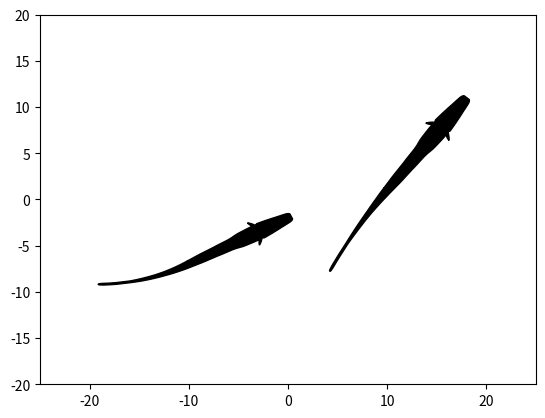

Python code for this plot:
"""
Plot fish silhouettes.

- `plot_fish()`: plot silhouette of an electric fish.

For importing fish silhouettes use the following functions:
- `extract_fish()`: convert XML coordinates to numpy array.
- `mirror_fish()`: complete path of half a fish outline by appending the mirrored path.
- `normalize_fish()`: normalize fish outline to unit length.
- `export_fish()`: print coordinates of fish outline for import.
- `export_fish_demo(): code demonstrating how to export a fish outline.
"""

from __future__ import print_function
import numpy as np
import matplotlib as mpl
import matplotlib.pyplot as plt
from matplotlib.path import Path
from matplotlib.patches import PathPatch, Circle


def extract_fish(data):
    """ Convert XML coordinates to numpy array.

    Draw a fish outline in inkscape. Open the XML Editor (shift+ctrl+x)
    and copy the value of the data field ('d') into a variable that you
    pas to this function.

    Parameters
    ----------
    data: string
        Space separated coordinate pairs describing the outline of a fish.
        The coordinates are separated by commas. Coordinate pairs without a comma are ignored.

    Returns
    -------
    vertices: 2D array
        The coordinates of the outline of a fish.
    """
    # from inkscape XML editor on Fish-Krahe2004-modified:
    coords = data.split(' ')
    xys = [c.split(',') for c in coords if ',' in c]
    rel = np.array([(float(x), float(y)) for x, y in xys])
    rel[0,:] = 0.0, 0.0
    vertices = np.cumsum(rel, axis=0)#[1:,:]
    return vertices


def mirror_fish(vertices1):
    """ Complete path of half a fish outline by appending the mirrored path.

    It is sufficient to draw half of a top view of a fish. Import with
    extract_fish() and use this function to add the missing half of the
    outline to the path.

    Parameters
    ----------
    vertices1: 2D array
        The coordinates of one half of the outline of a fish.

    Returns
    -------
    vertices: 2D array
        The coordinates of the complete outline of a fish.
    """
    vertices2 = np.array(vertices1[::-1,:])
    vertices2[:,0] *= -1
    vertices = np.concatenate((vertices1, vertices2))
    return vertices


def normalize_fish(vertices, midpoint=0.5):
    """ Normalize fish outline to unit length.

    Parameters
    ----------
    vertices: 2D array
        The coordinates of the outline of a fish.
    midpoint: float
        A number between 0 and 1 to which the center of the fish is shifted.

    Returns
    -------
    vertices: 2D array
        The normalized coordinates of the outline of a fish.
    """
    vertices[:,1] = -vertices[:,1]
    length = np.max(vertices[:,1]) - np.min(vertices[:,1])
    vertices[:,1] -= np.min(vertices[:,1])
    vertices /= length
    vertices[:,1] -= midpoint


def export_fish(vertices, n=2):
    """ Print coordinates of fish outline for import.

    Copy these coordinates from the console and paste them into this module.
    Give it a proper name and don't forget to add it to the fish_shapes dictionary
    to make it know to plot_fish().

    Parameters
    ----------
    vertices: 2D array
        The coordinates of the outline of a fish.
    n: int
        Number of coordinates printed in a single line.
    """
    print('fish_shape = np.array([')
    for k, v in enumerate(vertices):
        if k%n == 0:
            print('   ', end='')
        print(' [%.8e, %.8e],' % (v[0], v[1]), end='')
        if k%n == n-1 and k < len(vertices)-1:
            print('')
    print('])')


def export_fish_demo():
    """ Code demonstrating how to export a fish outline.
    """
    data = "m 84.013672,21.597656 0.0082,83.002434 c 0.07896,-0.0343 0.02497,0.0125 0.113201,-0.0145 0.07048,-0.0777 0.09577,-0.10334 0.1238,-0.32544 0.02803,-0.22209 0.0588,-0.64065 0.06532,-0.80506 l 0.06836,-0.87696 c 0.0027,-1.43338 -0.0229,-2.866455 0.0332,-4.298823 l 0,-8.625 c 0.0222,-0.574893 0.04531,-1.14975 0.06836,-1.724609 l 0.06836,-1.722657 c 0.02438,-0.575483 0.0473,-1.151024 0.07032,-1.726562 0.01938,-0.575658 0.04406,-1.151099 0.06836,-1.726563 0.02517,-0.564336 0.04565,-1.12885 0.06641,-1.693359 l 0.03439,-1.293583 0.06912,-1.30798 c 0.01085,-0.576459 0.05952,-1.150256 0.10547,-1.724609 0.0093,-0.576421 0.05679,-1.150236 0.10156,-1.724609 0.06003,-0.574112 0.08041,-1.150198 0.10352,-1.726563 0.06013,-0.573452 0.08044,-1.148892 0.10352,-1.724609 0.04961,-0.574599 0.09395,-1.149617 0.13867,-1.72461 0.08176,-0.856223 0.135607,-1.713266 0.171876,-2.572265 0.04751,-0.574717 0.092,-1.149671 0.13672,-1.72461 0.04739,-0.575377 0.09195,-1.150977 0.13672,-1.726562 0.06032,-0.57344 0.08049,-1.148887 0.10352,-1.724609 0.02515,-0.574126 0.04662,-1.148395 0.06836,-1.722657 l 0.103515,-2.574219 c 0.02036,-0.574317 0.04443,-1.148481 0.06836,-1.722656 0.06013,-0.574758 0.08044,-1.151498 0.10352,-1.728515 0.02438,-0.574181 0.0473,-1.148421 0.07032,-1.722657 0.02231,-0.574889 0.04536,-1.149748 0.06836,-1.724609 0.05585,-0.578351 0.149344,-1.1511 0.240234,-1.724609 0.164682,-0.56553 0.251806,-1.144455 0.34375,-1.72461 0.09933,-0.571989 0.114249,-1.148243 0.134766,-1.726562 0.01324,-0.565847 0.05933,-1.129383 0.10352,-1.69336 l 0.03516,-0.875 0.07031,-1.728515 0,-0.847657 -0.05312,-1.540271 -0.0172,-0.184338 0.15636,0.09441 1.090248,0.588297 1.153106,0.485031 1.330848,0.39517 0.738188,0.161698 -0.437272,-0.467071 -1.173608,-1.185447 -1.736597,-1.275371 -0.927443,-0.451153 -0.228986,-0.07018 -0.0015,-0.21624 0.03663,-0.660713 0.480469,-0.847657 -0.101563,-0.876953 -0.103515,-0.845703 -0.103516,-0.876953 c -0.06585,-0.565492 -0.136578,-1.130382 -0.207031,-1.695313 -0.08465,-0.575909 -0.179252,-1.15021 -0.273438,-1.724609 -0.07699,-0.58031 -0.193622,-1.153022 -0.308594,-1.726562 -0.08942,-0.57525 -0.182483,-1.149916 -0.27539,-1.72461 -0.07579,-0.579411 -0.194011,-1.15057 -0.310547,-1.722656 l -0.240234,-0.878906 -0.414063,-0.84961 -0.580871,-0.596268 -0.431105,-0.202816 z"
    verts = extract_fish(data)
    # fix the path:
    verts = verts[1:,:]
    verts[:,0] *= 0.8
    # mirrow, normalize and export path:
    verts = mirror_fish(verts)
    normalize_fish(verts, 0.45)
    export_fish(verts, 2)
    # plot outline:
    fig, ax = plt.subplots()
    plot_fish(ax, verts, size=-2.0*np.min(verts[:,1])/1.05,
              lw=1, edgecolor='k', facecolor='r')
    ax.set_xlim(-1.5, 1.5)
    ax.set_ylim(-1, 1)
    plt.show()


""" Outline of an Apteronotus viewd from top, modified from Krahe 2004. """
apteronotus_top = np.array([
    [4.83732810e-05, -4.50000000e-01], [5.14172582e-04, -4.49747073e-01],
    [6.61475122e-04, -4.49839247e-01], [1.32926827e-03, -4.49732325e-01],
    [1.74504252e-03, -4.49159367e-01], [2.31000704e-03, -4.48397340e-01],
    [3.04032560e-03, -4.45997553e-01], [3.20567964e-03, -4.44359867e-01],
    [3.55255146e-03, -4.39635730e-01], [3.93788593e-03, -4.33699237e-01],
    [4.34115392e-03, -4.27232555e-01], [4.35708171e-03, -4.16662845e-01],
    [4.22199047e-03, -3.95525676e-01], [4.41784327e-03, -3.63826259e-01],
    [4.41784327e-03, -3.00225718e-01], [4.54880508e-03, -2.95986471e-01],
    [4.81609695e-03, -2.87508242e-01], [5.21936494e-03, -2.74791017e-01],
    [5.62263293e-03, -2.62088186e-01], [5.76645495e-03, -2.57844589e-01],
    [6.04548619e-03, -2.49356966e-01], [6.46031657e-03, -2.36625339e-01],
    [6.57464269e-03, -2.32380451e-01], [6.83456059e-03, -2.23892275e-01],
    [7.23782858e-03, -2.11160641e-01], [7.38631095e-03, -2.06999241e-01],
    [7.65560855e-03, -1.98675129e-01], [8.04737313e-03, -1.86188341e-01],
    [8.25024596e-03, -1.76649491e-01], [8.65799732e-03, -1.67004478e-01],
    [8.72200343e-03, -1.62753683e-01], [9.07312266e-03, -1.54271724e-01],
    [9.69530924e-03, -1.41554499e-01], [9.75017162e-03, -1.37303984e-01],
    [1.00851861e-02, -1.28822172e-01], [1.06843069e-02, -1.16104947e-01],
    [1.10384347e-02, -1.11871459e-01], [1.15127878e-02, -1.03389927e-01],
    [1.21234710e-02, -9.06582928e-02], [1.24781887e-02, -8.64296717e-02],
    [1.29527188e-02, -7.79577699e-02], [1.35634020e-02, -6.52405449e-02],
    [1.38560603e-02, -6.10034658e-02], [1.44102883e-02, -5.25262179e-02],
    [1.52283277e-02, -3.98089856e-02], [1.57106447e-02, -3.34952179e-02],
    [1.65106149e-02, -2.08616359e-02], [1.75245425e-02, -1.89381616e-03],
    [1.78048125e-02, 2.34413307e-03], [1.83475372e-02, 1.08217792e-02],
    [1.91540731e-02, 2.35390115e-02], [1.94336353e-02, 2.77818276e-02],
    [1.99760650e-02, 3.62691041e-02], [2.07826009e-02, 4.90007304e-02],
    [2.11384395e-02, 5.32292631e-02], [2.16132646e-02, 6.17011280e-02],
    [2.22239477e-02, 7.44183530e-02], [2.23723121e-02, 7.86519442e-02],
    [2.26473319e-02, 8.71201811e-02], [2.30505999e-02, 9.98230120e-02],
    [2.36612536e-02, 1.18805241e-01], [2.37813609e-02, 1.23040240e-01],
    [2.40434615e-02, 1.31509111e-01], [2.44467295e-02, 1.44211935e-01],
    [2.48014472e-02, 1.48450186e-01], [2.52759773e-02, 1.56941305e-01],
    [2.58866605e-02, 1.69687333e-01], [2.60304825e-02, 1.73921329e-01],
    [2.63095138e-02, 1.82389758e-01], [2.67243441e-02, 1.95092589e-01],
    [2.68559549e-02, 1.99331806e-01], [2.71235417e-02, 2.07810020e-01],
    [2.75268097e-02, 2.20527245e-01], [2.78562789e-02, 2.24791992e-01],
    [2.87372861e-02, 2.33280175e-01], [3.01544699e-02, 2.45997400e-01],
    [3.11259588e-02, 2.50167605e-01], [3.26114078e-02, 2.58606788e-01],
    [3.46392512e-02, 2.71324020e-01], [3.52252168e-02, 2.75541853e-01],
    [3.58991923e-02, 2.84008969e-01], [3.66942012e-02, 2.96740596e-01],
    [3.67723064e-02, 3.00913138e-01], [3.71223048e-02, 3.09241181e-01],
    [3.77329880e-02, 3.21727976e-01], [3.79404031e-02, 3.28180205e-01],
    [3.83551745e-02, 3.40926233e-01], [3.83551745e-02, 3.47176835e-01],
    [3.80418101e-02, 3.58534756e-01], [3.79403442e-02, 3.59894060e-01],
    [3.88627400e-02, 3.59197883e-01], [4.52943099e-02, 3.54859795e-01],
    [5.20966905e-02, 3.51283188e-01], [5.99476032e-02, 3.48369214e-01],
    [6.43023075e-02, 3.47176857e-01], [6.17227610e-02, 3.50621027e-01],
    [5.47994355e-02, 3.59362485e-01], [4.45549361e-02, 3.68767040e-01],
    [3.90837823e-02, 3.72093831e-01], [3.77329526e-02, 3.72611337e-01],
    [3.77241038e-02, 3.74205885e-01], [3.79401908e-02, 3.79077967e-01],
    [4.07745642e-02, 3.85328569e-01], [4.01754257e-02, 3.91795199e-01],
    [3.95647720e-02, 3.98031393e-01], [3.89541124e-02, 4.04498023e-01],
    [3.85656514e-02, 4.08667947e-01], [3.77599531e-02, 4.17003357e-01],
    [3.65386398e-02, 4.29504553e-01], [3.60392742e-02, 4.33751292e-01],
    [3.49818343e-02, 4.42232913e-01], [3.33687741e-02, 4.54950138e-01],
    [3.29145962e-02, 4.59229330e-01], [3.17723851e-02, 4.67731686e-01],
    [2.99519333e-02, 4.80463313e-01], [2.94244286e-02, 4.84705192e-01],
    [2.83479284e-02, 4.93184645e-01], [2.67233531e-02, 5.05901877e-01],
    [2.62762542e-02, 5.10174440e-01], [2.51317482e-02, 5.18658715e-01],
    [2.32997754e-02, 5.31361539e-01], [2.18825916e-02, 5.37842570e-01],
    [1.94399592e-02, 5.44107574e-01], [1.60132963e-02, 5.48504440e-01],
    [1.34701300e-02, 5.50000000e-01], [-1.34701300e-02, 5.50000000e-01],
    [-1.60132963e-02, 5.48504440e-01], [-1.94399592e-02, 5.44107574e-01],
    [-2.18825916e-02, 5.37842570e-01], [-2.32997754e-02, 5.31361539e-01],
    [-2.51317482e-02, 5.18658715e-01], [-2.62762542e-02, 5.10174440e-01],
    [-2.67233531e-02, 5.05901877e-01], [-2.83479284e-02, 4.93184645e-01],
    [-2.94244286e-02, 4.84705192e-01], [-2.99519333e-02, 4.80463313e-01],
    [-3.17723851e-02, 4.67731686e-01], [-3.29145962e-02, 4.59229330e-01],
    [-3.33687741e-02, 4.54950138e-01], [-3.49818343e-02, 4.42232913e-01],
    [-3.60392742e-02, 4.33751292e-01], [-3.65386398e-02, 4.29504553e-01],
    [-3.77599531e-02, 4.17003357e-01], [-3.85656514e-02, 4.08667947e-01],
    [-3.89541124e-02, 4.04498023e-01], [-3.95647720e-02, 3.98031393e-01],
    [-4.01754257e-02, 3.91795199e-01], [-4.07745642e-02, 3.85328569e-01],
    [-3.79401908e-02, 3.79077967e-01], [-3.77241038e-02, 3.74205885e-01],
    [-3.77329526e-02, 3.72611337e-01], [-3.90837823e-02, 3.72093831e-01],
    [-4.45549361e-02, 3.68767040e-01], [-5.47994355e-02, 3.59362485e-01],
    [-6.17227610e-02, 3.50621027e-01], [-6.43023075e-02, 3.47176857e-01],
    [-5.99476032e-02, 3.48369214e-01], [-5.20966905e-02, 3.51283188e-01],
    [-4.52943099e-02, 3.54859795e-01], [-3.88627400e-02, 3.59197883e-01],
    [-3.79403442e-02, 3.59894060e-01], [-3.80418101e-02, 3.58534756e-01],
    [-3.83551745e-02, 3.47176835e-01], [-3.83551745e-02, 3.40926233e-01],
    [-3.79404031e-02, 3.28180205e-01], [-3.77329880e-02, 3.21727976e-01],
    [-3.71223048e-02, 3.09241181e-01], [-3.67723064e-02, 3.00913138e-01],
    [-3.66942012e-02, 2.96740596e-01], [-3.58991923e-02, 2.84008969e-01],
    [-3.52252168e-02, 2.75541853e-01], [-3.46392512e-02, 2.71324020e-01],
    [-3.26114078e-02, 2.58606788e-01], [-3.11259588e-02, 2.50167605e-01],
    [-3.01544699e-02, 2.45997400e-01], [-2.87372861e-02, 2.33280175e-01],
    [-2.78562789e-02, 2.24791992e-01], [-2.75268097e-02, 2.20527245e-01],
    [-2.71235417e-02, 2.07810020e-01], [-2.68559549e-02, 1.99331806e-01],
    [-2.67243441e-02, 1.95092589e-01], [-2.63095138e-02, 1.82389758e-01],
    [-2.60304825e-02, 1.73921329e-01], [-2.58866605e-02, 1.69687333e-01],
    [-2.52759773e-02, 1.56941305e-01], [-2.48014472e-02, 1.48450186e-01],
    [-2.44467295e-02, 1.44211935e-01], [-2.40434615e-02, 1.31509111e-01],
    [-2.37813609e-02, 1.23040240e-01], [-2.36612536e-02, 1.18805241e-01],
    [-2.30505999e-02, 9.98230120e-02], [-2.26473319e-02, 8.71201811e-02],
    [-2.23723121e-02, 7.86519442e-02], [-2.22239477e-02, 7.44183530e-02],
    [-2.16132646e-02, 6.17011280e-02], [-2.11384395e-02, 5.32292631e-02],
    [-2.07826009e-02, 4.90007304e-02], [-1.99760650e-02, 3.62691041e-02],
    [-1.94336353e-02, 2.77818276e-02], [-1.91540731e-02, 2.35390115e-02],
    [-1.83475372e-02, 1.08217792e-02], [-1.78048125e-02, 2.34413307e-03],
    [-1.75245425e-02, -1.89381616e-03], [-1.65106149e-02, -2.08616359e-02],
    [-1.57106447e-02, -3.34952179e-02], [-1.52283277e-02, -3.98089856e-02],
    [-1.44102883e-02, -5.25262179e-02], [-1.38560603e-02, -6.10034658e-02],
    [-1.35634020e-02, -6.52405449e-02], [-1.29527188e-02, -7.79577699e-02],
    [-1.24781887e-02, -8.64296717e-02], [-1.21234710e-02, -9.06582928e-02],
    [-1.15127878e-02, -1.03389927e-01], [-1.10384347e-02, -1.11871459e-01],
    [-1.06843069e-02, -1.16104947e-01], [-1.00851861e-02, -1.28822172e-01],
    [-9.75017162e-03, -1.37303984e-01], [-9.69530924e-03, -1.41554499e-01],
    [-9.07312266e-03, -1.54271724e-01], [-8.72200343e-03, -1.62753683e-01],
    [-8.65799732e-03, -1.67004478e-01], [-8.25024596e-03, -1.76649491e-01],
    [-8.04737313e-03, -1.86188341e-01], [-7.65560855e-03, -1.98675129e-01],
    [-7.38631095e-03, -2.06999241e-01], [-7.23782858e-03, -2.11160641e-01],
    [-6.83456059e-03, -2.23892275e-01], [-6.57464269e-03, -2.32380451e-01],
    [-6.46031657e-03, -2.36625339e-01], [-6.04548619e-03, -2.49356966e-01],
    [-5.76645495e-03, -2.57844589e-01], [-5.62263293e-03, -2.62088186e-01],
    [-5.21936494e-03, -2.74791017e-01], [-4.81609695e-03, -2.87508242e-01],
    [-4.54880508e-03, -2.95986471e-01], [-4.41784327e-03, -3.00225718e-01],
    [-4.41784327e-03, -3.63826259e-01], [-4.22199047e-03, -3.95525676e-01],
    [-4.35708171e-03, -4.16662845e-01], [-4.34115392e-03, -4.27232555e-01],
    [-3.93788593e-03, -4.33699237e-01], [-3.55255146e-03, -4.39635730e-01],
    [-3.20567964e-03, -4.44359867e-01], [-3.04032560e-03, -4.45997553e-01],
    [-2.31000704e-03, -4.48397340e-01], [-1.74504252e-03, -4.49159367e-01],
    [-1.32926827e-03, -4.49732325e-01], [-6.61475122e-04, -4.49839247e-01],
    [-5.14172582e-04, -4.49747073e-01], [-4.83732810e-05, -4.50000000e-01]])


""" Dictionary holding all known electric fish shapes. """
fish_shapes = dict(apterotop=apteronotus_top)
    

def plot_fish(ax, fish, pos=(0, 0), direction=(0, 1), size=20.0, bend=0, scaley=1, **kwargs):
    """ Plot silhouette of an electric fish.

    Parameters
    ----------
    ax: matplotlib axes
        Axes where to draw the fish.
    fish: string or 2D array
        Specifies which fish to show. Either any of the strings defining a shape
        contained in the `fish_shapes` dictionary, or a list of vertices.
    pos: tuple of floats
        Coordinates of the fish's position (its center).
    direction: tuple of floats
        Coordinates of a vector defining the orientation of the fish.
    size: float
        Size of the fish.
    bend: float
        Bending angle of the fish's tail in degree.
    scaley: float
        Scale factor applied in y direction after bending and rotation to
        compensate for differntly scaled axes.
    kwargs: key word arguments
        Arguments for PathPatch used to draw the fish.
    """
    if isinstance(fish, np.ndarray):
        verts = np.array(fish)
    else:
        verts = np.array(fish_shapes[fish])
    size_fac = -1.05*0.5/np.min(verts[:,1])
    verts *= size_fac*size
    if np.abs(bend) > 1.e-8:
        sel = verts[:,1]<0.0
        xp = verts[sel,0]   # x coordinates of all negative y coordinates of verts
        yp = verts[sel,1]   # all negative y coordinates of verts
        r = 180.0*0.5*size/bend/np.pi               # radius of circle on which to bend the tail
        beta = yp/r                                 # angle on circle for each y coordinate
        verts[sel,0] = r-(r+xp)*np.cos(beta)        # transformed x corrdinates
        verts[sel,1] = -np.abs((r+xp)*np.sin(beta)) # transformed y coordinates
    codes = np.zeros(len(verts))
    codes[:] = Path.LINETO
    codes[0] = Path.MOVETO
    codes[-1] = Path.CLOSEPOLY
    path = Path(verts, codes)
    #pixelx = np.abs(np.diff(ax.get_window_extent().get_points()[:,0]))[0]
    #pixely = np.abs(np.diff(ax.get_window_extent().get_points()[:,1]))[0]
    #xmin, xmax = ax.get_xlim()
    #ymin, ymax = ax.get_ylim()
    #dxu = np.abs(xmax - xmin)/pixelx
    #dyu = np.abs(ymax - ymin)/pixely
    trans = mpl.transforms.Affine2D()
    angle = np.arctan2(-direction[0], direction[1])
    trans.rotate(angle)
    #trans.scale(dxu/dyu, dyu/dxu)   # what is the right scaling????
    trans.scale(1, scaley)
    trans.translate(*pos)
    path = path.transformed(trans)
    ax.add_patch(PathPatch(path, **kwargs))


def plot_object(ax, pos=(0, 0), radius=1.0, **kwargs):
    """ Plot circular object.

    Parameters
    ----------
    ax: matplotlib axes
        Axes where to draw the fish.
    pos: tuple of floats
        Coordinates of the objects's position (its center).
    radius: float
        Radius of the cirular object.
    kwargs: key word arguments
        Arguments for PathPatch used to draw the fish.
    """
    ax.add_patch(Circle(pos, radius, **kwargs))

    
def main():
    fig, ax = plt.subplots()
    fish1 = ('apterotop', (-10, -7), (1, 0.5), 18.0, -25)
    fish2 = ('apterotop', (10, 1), (0.8, 1), 20.0, 10)
    plot_fish(ax, *fish1, lw=1, edgecolor='k', facecolor='k')
    plot_fish(ax, *fish2, lw=1, edgecolor='k', facecolor='k')
    ax.set_xlim(-25, 25)
    ax.set_ylim(-20, 20)
    plt.show()


if __name__ == '__main__':
    #export_fish_demo()
    main()
